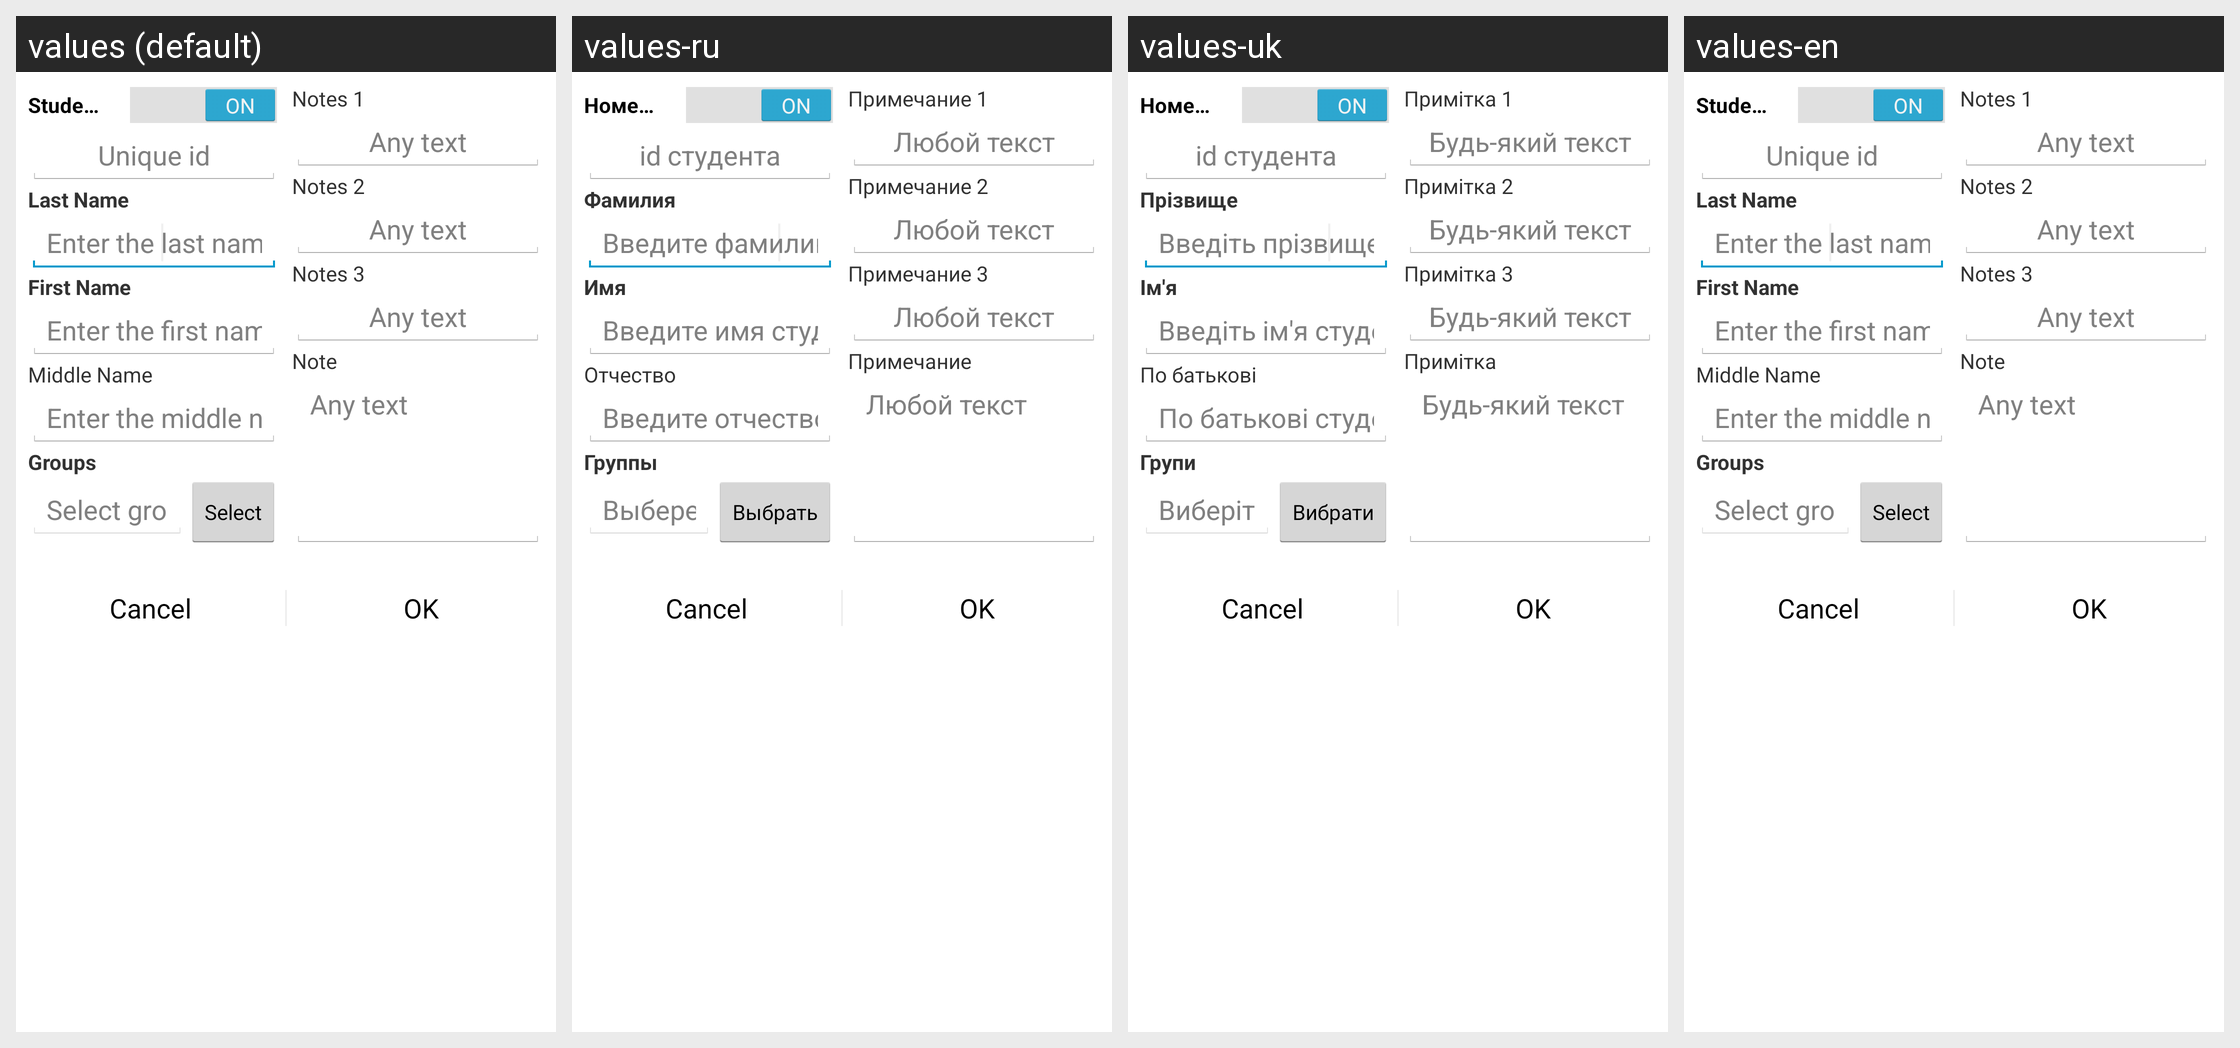

For this localized Android screen grid, give each drawn string resource with its value in every locale shown.
Android screen res/layout/dialog_student.xml rendered under 4 locales, left to right: values (default), values-ru, values-uk, values-en. Device: Nexus 5 (rendered at 1080×1920; each locale shown at half size, 540×960, under a caption strip naming it); theme AppTheme.
Strings drawn on this screen, with the default value and each locale's value (text and hints the layout hard-codes, and strings that could not be matched under every locale, appear in the picture but are not listed):

student_id
  values: Student ID
  values-ru: Номер зачетной книжки
  values-uk: Номер залікової книжки
  values-en: Student ID

student_id_hint
  values: Unique id
  values-ru: id студента
  values-uk: id студента
  values-en: Unique id

name_last
  values: Last Name
  values-ru: Фамилия
  values-uk: Прізвище
  values-en: Last Name

name_last_hint
  values: Enter the last name
  values-ru: Введите фамилию студента
  values-uk: Введіть прізвище студента
  values-en: Enter the last name

name_first
  values: First Name
  values-ru: Имя
  values-uk: Ім'я
  values-en: First Name

name_first_hint
  values: Enter the first name
  values-ru: Введите имя студента
  values-uk: Введіть ім'я студента
  values-en: Enter the first name

name_middle
  values: Middle Name
  values-ru: Отчество
  values-uk: По батькові
  values-en: Middle Name

name_middle_hint
  values: Enter the middle name
  values-ru: Введите отчество студента
  values-uk: По батькові студента
  values-en: Enter the middle name

groups
  values: Groups
  values-ru: Группы
  values-uk: Групи
  values-en: Groups

dialog_groups_choice_hint
  values: Select groups
  values-ru: Выберете группы
  values-uk: Виберіть групи
  values-en: Select groups

get_choice
  values: Select
  values-ru: Выбрать
  values-uk: Вибрати
  values-en: Select

e_mail
  values: Notes 1
  values-ru: Примечание 1
  values-uk: Примітка 1
  values-en: Notes 1

note_hint
  values: Any text
  values-ru: Любой текст
  values-uk: Будь-який текст
  values-en: Any text

phone_mob
  values: Notes 2
  values-ru: Примечание 2
  values-uk: Примітка 2
  values-en: Notes 2

phone_home
  values: Notes 3
  values-ru: Примечание 3
  values-uk: Примітка 3
  values-en: Notes 3

note
  values: Note
  values-ru: Примечание
  values-uk: Примітка
  values-en: Note
